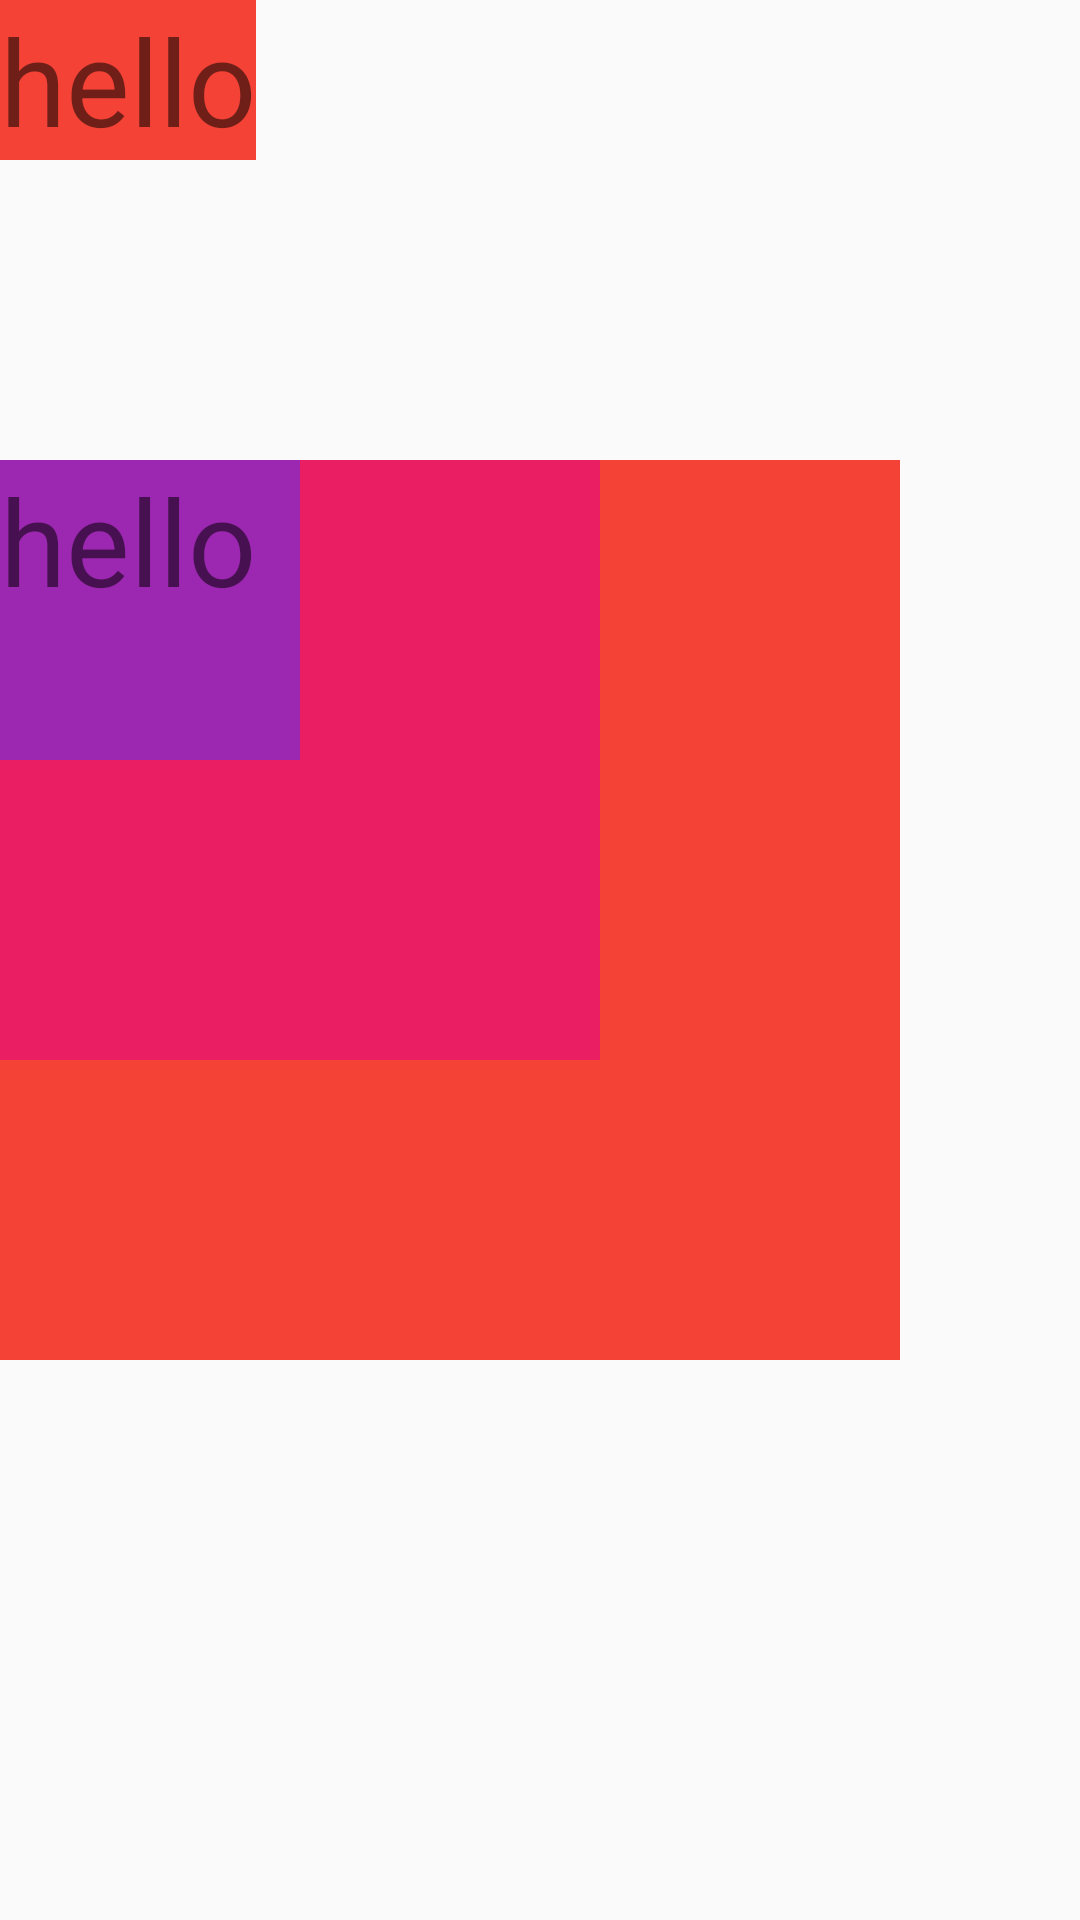

This screen was rendered from an Android layout file. Write that file and the resources it references.
<!-- AndroidManifest.xml: application theme Theme.MyApplication -->
<!-- res/layout/frame_layout_06.xml -->
<?xml version="1.0" encoding="utf-8"?>
<LinearLayout xmlns:android="http://schemas.android.com/apk/res/android"
    android:layout_width="match_parent"
    android:layout_height="match_parent"
    android:orientation="vertical">

    <LinearLayout
        android:layout_width="wrap_content"
        android:layout_height="wrap_content"
        android:orientation="vertical">


        <TextView
            android:layout_width="wrap_content"
            android:layout_height="wrap_content"
            android:text="hello"
            android:background="#F44336"
            android:textSize="40dp"/>


    </LinearLayout>

    <FrameLayout
        android:layout_width="wrap_content"
        android:layout_height="wrap_content"
        android:layout_marginTop="100dp">
        <TextView
            android:layout_width="300dp"
            android:layout_height="300dp"
            android:text="hello"
            android:background="#F44336"
            android:textSize="40dp"/>

        <TextView
            android:layout_width="200dp"
            android:layout_height="200dp"
            android:text="hello"
            android:background="#E91E63"
            android:textSize="40dp"/>
        <TextView
            android:layout_width="100dp"
            android:layout_height="100dp"
            android:text="hello"
            android:background="#9C27B0"
            android:textSize="40dp"/>

    </FrameLayout>



</LinearLayout>
<!-- resources referenced by this layout -->
<resources>
  <style name="Theme.MyApplication" parent="Theme.AppCompat.Light">
          
          <item name="colorPrimary">@color/purple_500</item>
          <item name="colorPrimaryVariant">@color/purple_700</item>
          <item name="colorOnPrimary">@color/white</item>
          
          <item name="colorSecondary">@color/teal_200</item>
          <item name="colorSecondaryVariant">@color/teal_700</item>
          <item name="colorOnSecondary">@color/black</item>
          
          <item name="android:statusBarColor" tools:targetApi="l">?attr/colorPrimaryVariant</item>
          
  
  
      </style>
  <color name="purple_500">#FF6200EE</color>
  <color name="purple_700">#FF3700B3</color>
  <color name="white">#FFFFFFFF</color>
  <color name="teal_200">#FF03DAC5</color>
  <color name="teal_700">#FF018786</color>
  <color name="black">#FF000000</color>
</resources>
